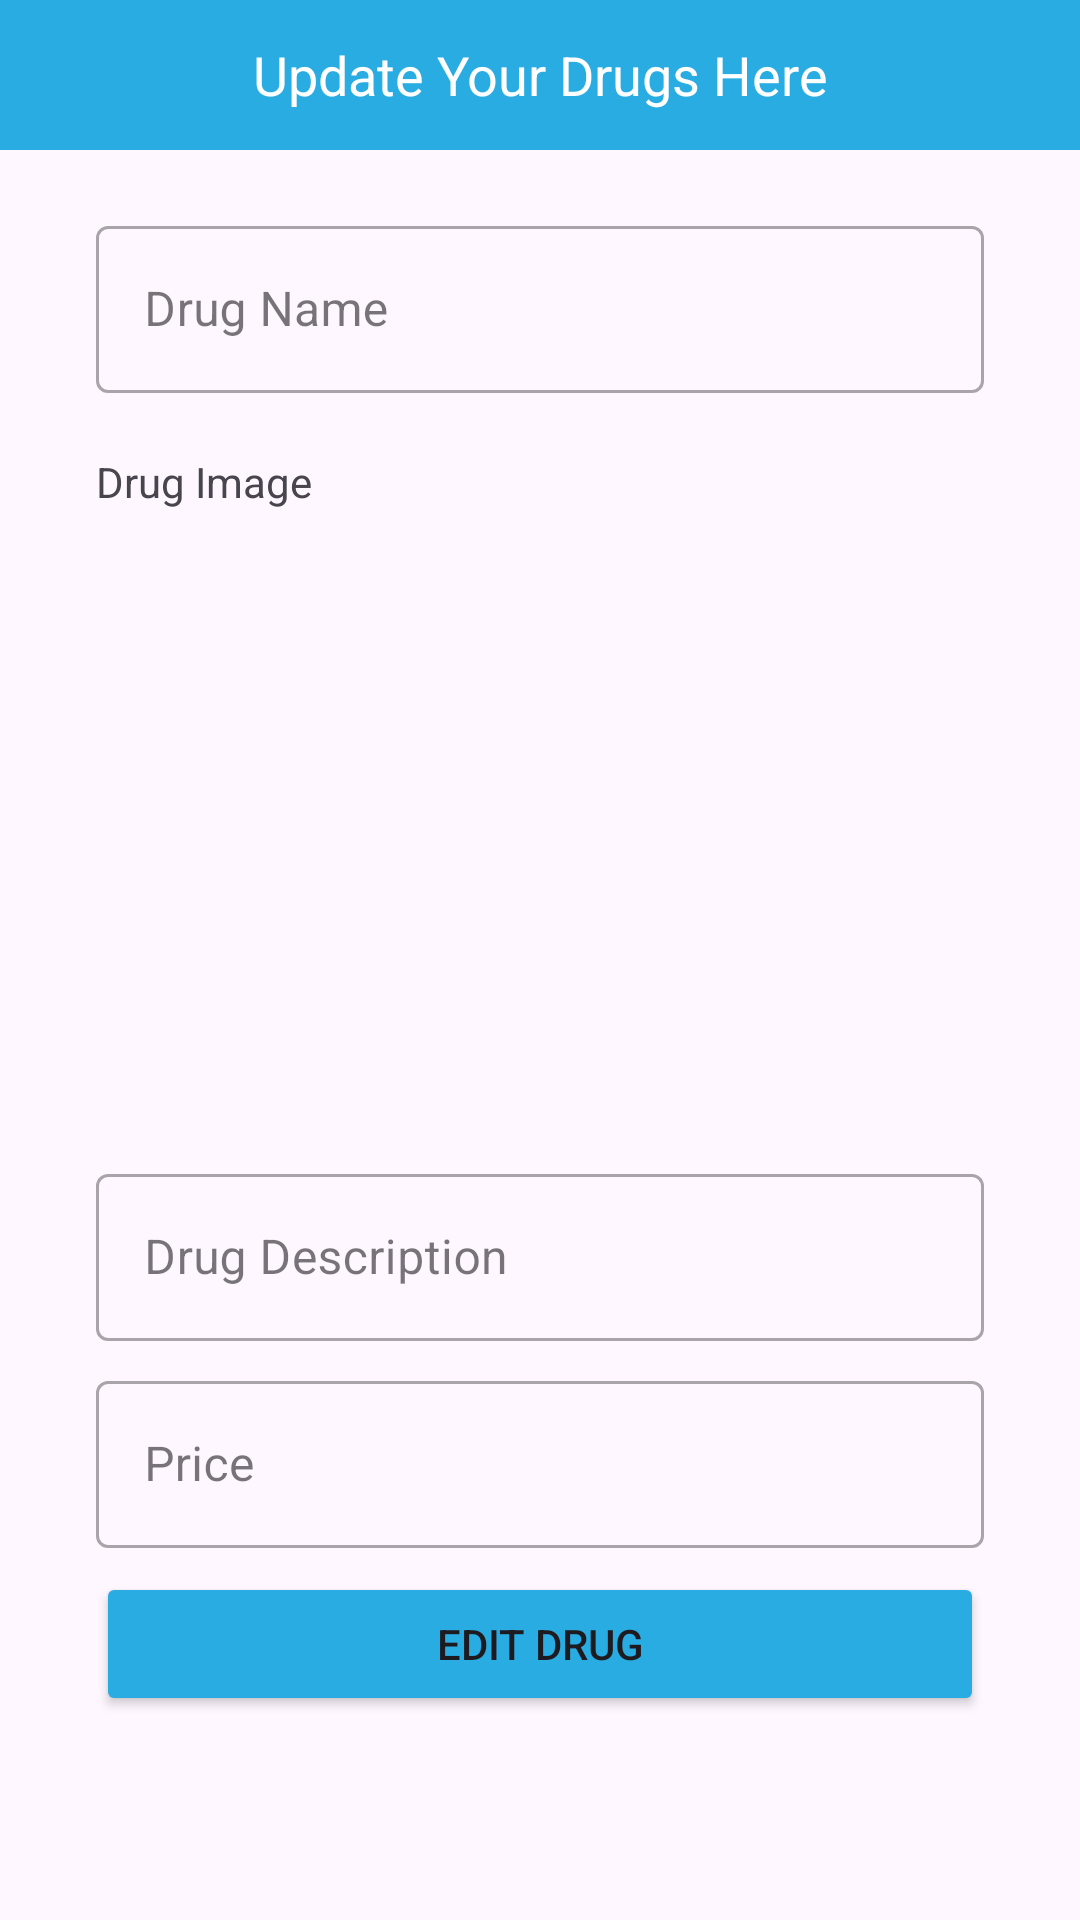

Produce the Android XML layout that renders to this screen, including the resource entries it uses.
<!-- AndroidManifest.xml: application theme Theme.Pharm -->
<!-- res/layout/activity_pharmacy_update_product.xml -->
<?xml version="1.0" encoding="utf-8"?>
<ScrollView xmlns:android="http://schemas.android.com/apk/res/android"
    xmlns:app="http://schemas.android.com/apk/res-auto"
    xmlns:tools="http://schemas.android.com/tools"
    android:layout_width="match_parent"
    android:layout_height="match_parent"
    android:orientation="vertical"
    tools:context=".PharmacyUpdateProduct">

    <LinearLayout
        android:layout_width="match_parent"
        android:layout_height="match_parent"
        android:gravity="center"
        android:orientation="vertical">

        <TextView
            android:layout_width="match_parent"
            android:layout_height="50dp"
            android:gravity="center"
            android:text="@string/update_drug"
            android:textColor="@color/white"
            android:background="@color/blue2"
            android:textSize="18sp" />

        <com.google.android.material.textfield.TextInputLayout

            style="@style/Widget.MaterialComponents.TextInputLayout.OutlinedBox"

            android:layout_width="match_parent"
            android:layout_height="wrap_content"
            android:layout_marginStart="32dp"
            android:layout_marginTop="20dp"
            android:layout_marginEnd="32dp"
            android:hint="@string/drug">

            <com.google.android.material.textfield.TextInputEditText
                android:id="@+id/drug_name"
                android:layout_width="match_parent"
                android:layout_height="wrap_content"
                android:inputType="textPersonName" />

        </com.google.android.material.textfield.TextInputLayout>


        <TextView
            android:layout_width="match_parent"
            android:layout_height="wrap_content"
            android:text="@string/drug_image"
            android:layout_marginStart="32dp"
            android:layout_marginTop="20dp"
            android:layout_marginEnd="32dp"/>

        <ImageView
            android:id="@+id/drug_image"
            android:layout_width="match_parent"
            android:layout_height="200dp"
            android:src="@drawable/upload"
            android:scaleType="centerCrop"
            android:layout_marginStart="32dp"
            android:layout_marginTop="8dp"
            android:layout_marginEnd="32dp"/>

        <com.google.android.material.textfield.TextInputLayout

            style="@style/Widget.MaterialComponents.TextInputLayout.OutlinedBox"

            android:layout_width="match_parent"
            android:layout_height="wrap_content"
            android:layout_marginStart="32dp"
            android:layout_marginTop="8dp"
            android:layout_marginEnd="32dp"
            android:hint="@string/drug_description">

            <com.google.android.material.textfield.TextInputEditText
                android:id="@+id/drug_description"
                android:layout_width="match_parent"
                android:layout_height="wrap_content"
                android:inputType="textMultiLine" />

        </com.google.android.material.textfield.TextInputLayout>

        <com.google.android.material.textfield.TextInputLayout

            style="@style/Widget.MaterialComponents.TextInputLayout.OutlinedBox"

            android:layout_width="match_parent"
            android:layout_height="wrap_content"
            android:layout_marginStart="32dp"
            android:layout_marginTop="8dp"
            android:layout_marginEnd="32dp"
            android:hint="@string/price"
            app:startIconDrawable="@drawable/price">

            <com.google.android.material.textfield.TextInputEditText
                android:id="@+id/price"
                android:layout_width="match_parent"
                android:layout_height="wrap_content"
                android:inputType="number" />

        </com.google.android.material.textfield.TextInputLayout>

        <Button
            android:id="@+id/edit_myDrug"
            android:layout_width="match_parent"
            android:layout_height="wrap_content"
            android:layout_marginStart="32dp"
            android:layout_marginTop="8dp"
            android:layout_marginEnd="32dp"
            android:backgroundTint="@color/blue2"
            android:text="@string/edit_drug" />

    </LinearLayout>

</ScrollView>
<!-- resources referenced by this layout -->
<resources>
  <color name="blue2">#29ACE2</color>
  <color name="white">#FFFFFFFF</color>
  <string name="drug">Drug Name</string>
  <string name="drug_description">Drug Description</string>
  <string name="drug_image">Drug Image</string>
  <string name="edit_drug">Edit Drug</string>
  <string name="price">Price</string>
  <string name="update_drug">Update Your Drugs Here</string>
  <style name="Theme.Pharm" parent="Base.Theme.Pharm" />
  <style name="Base.Theme.Pharm" parent="Theme.Material3.DayNight.NoActionBar">
          <item name="colorPrimary">@color/blue</item>
          <item name="colorPrimaryVariant">@color/blue2</item>
          <item name="colorOnPrimary">@color/white</item>
          
          <item name="colorSecondary">@color/blue</item>
          <item name="colorSecondaryVariant">@color/blue2</item>
          <item name="colorOnSecondary">@color/black</item>
          
          <item name="android:statusBarColor">?attr/colorPrimaryVariant</item>
      </style>
  <color name="blue">#1473C0</color>
  <color name="black">#FF000000</color>
</resources>
